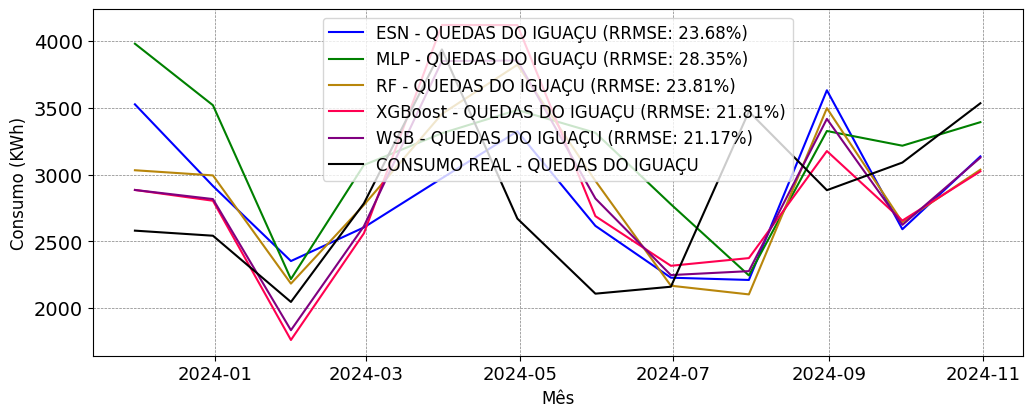

The file beside this chart, header and first rows:
; MAPE; RRMSE
ESN; 0.1989; 0.2368
MLP; 0.252; 0.2835
RF; 0.1896; 0.2381
XGBoost; 0.1734; 0.2181
WSB; 0.1692; 0.2117
